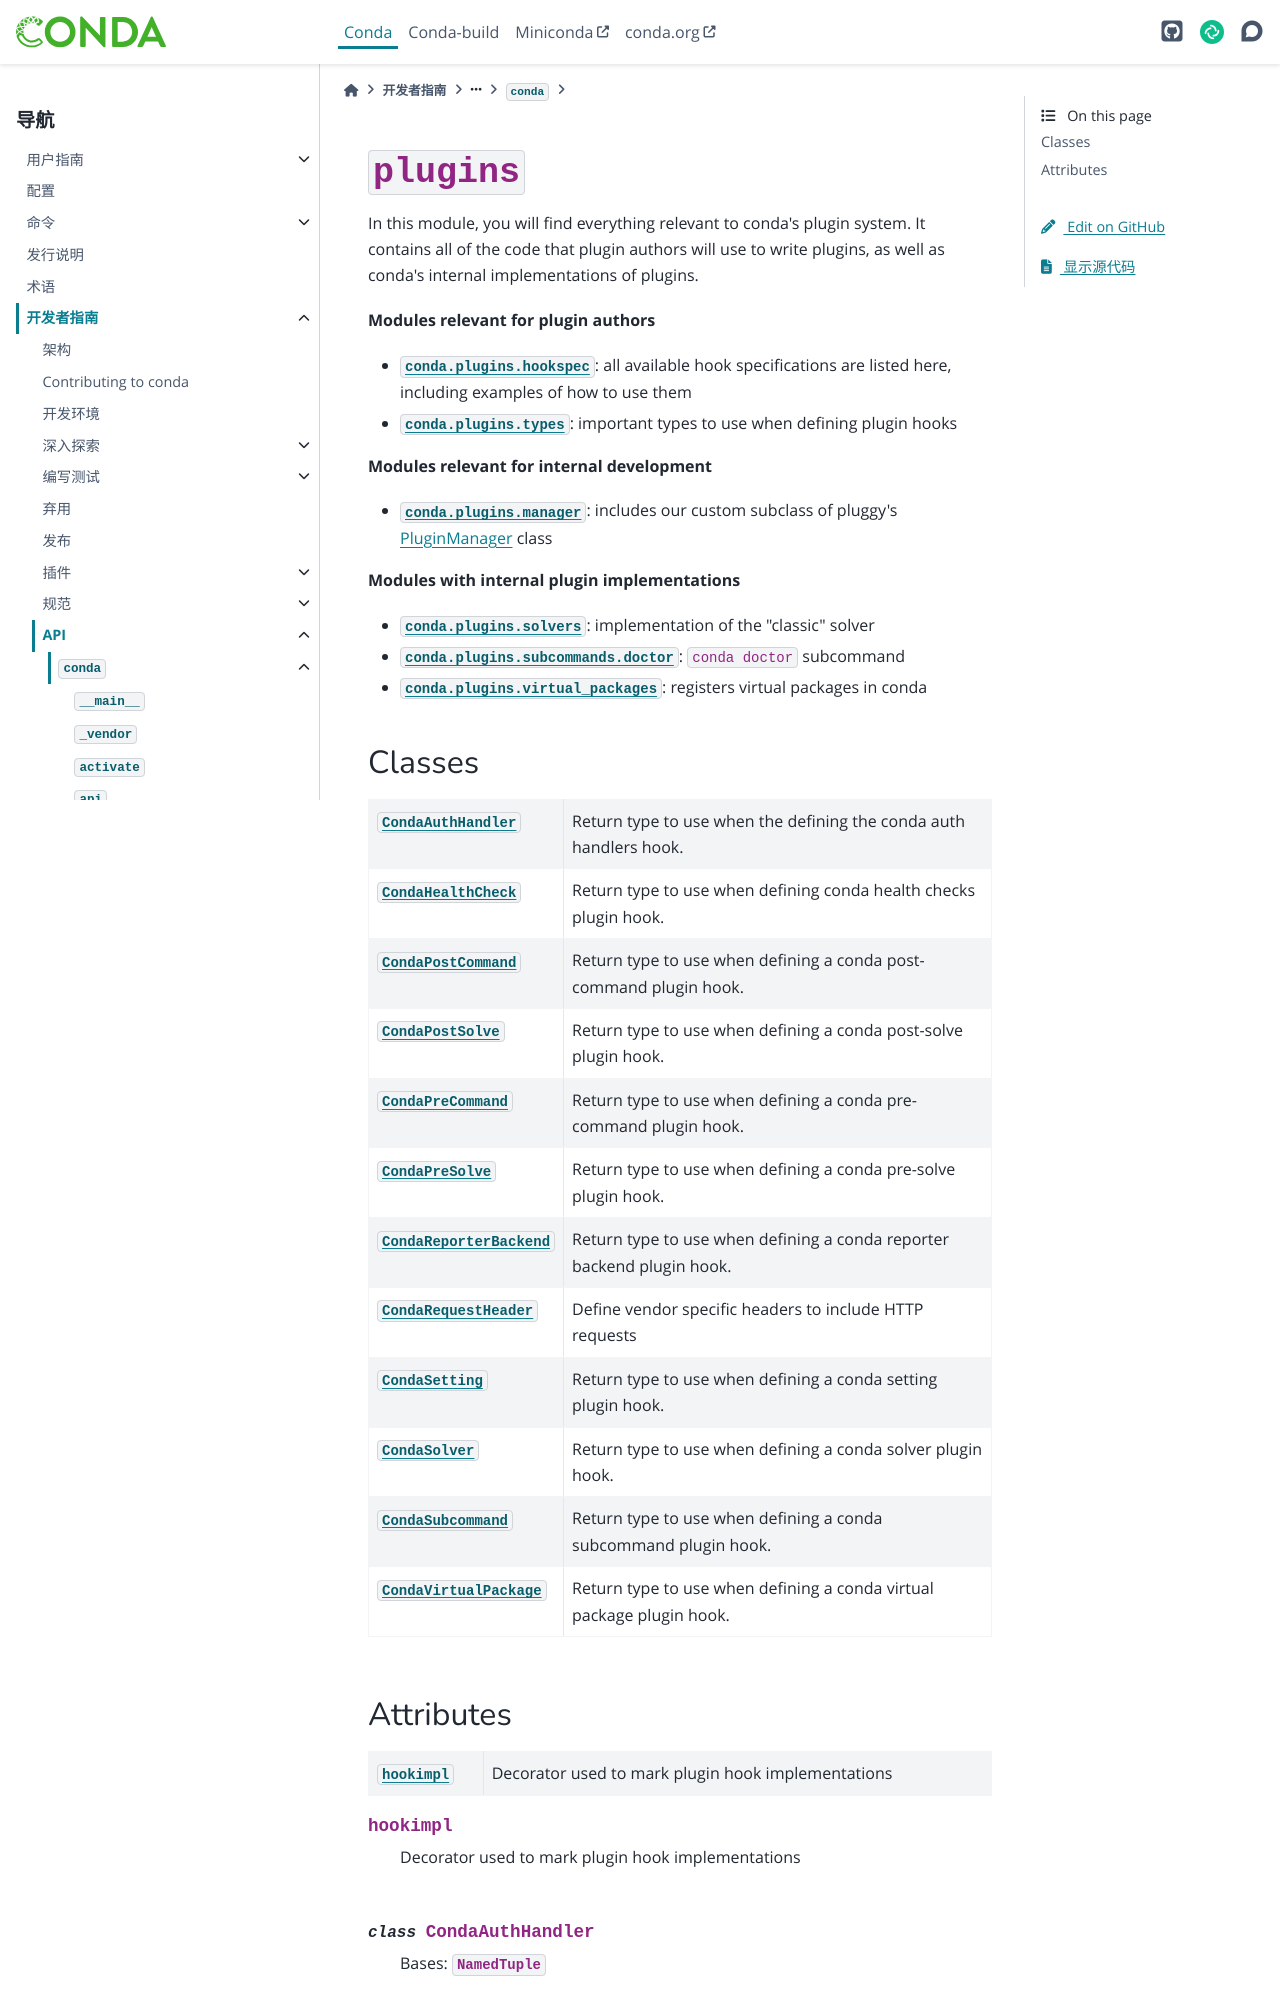

repository: hellowac/conda-zh-cn · page: dev-guide/api/conda/plugins/index.html · generator: sphinx

:py:mod:`plugins`
=================

.. py:module:: conda.plugins

.. autoapi-nested-parse::

   In this module, you will find everything relevant to conda's plugin system.
   It contains all of the code that plugin authors will use to write plugins,
   as well as conda's internal implementations of plugins.

   **Modules relevant for plugin authors**

   - :mod:`conda.plugins.hookspec`: all available hook specifications are listed here, including
     examples of how to use them
   - :mod:`conda.plugins.types`: important types to use when defining plugin hooks

   **Modules relevant for internal development**

   - :mod:`conda.plugins.manager`: includes our custom subclass of pluggy's
     `PluginManager <https://pluggy.readthedocs.io/en/stable/api_reference.html#pluggy.PluginManager>`_ class

   **Modules with internal plugin implementations**

   - :mod:`conda.plugins.solvers`: implementation of the "classic" solver
   - :mod:`conda.plugins.subcommands.doctor`: ``conda doctor`` subcommand
   - :mod:`conda.plugins.virtual_packages`: registers virtual packages in conda



.. toctree::
   :hidden:
   :titlesonly:
   :maxdepth: 3

   hookspec/index.rst
   manager/index.rst
   post_solves/index.rst
   reporter_backends/index.rst
   solvers/index.rst
   subcommands/index.rst
   types/index.rst
   virtual_packages/index.rst


Classes
-------

.. autoapisummary::

   conda.plugins.CondaAuthHandler
   conda.plugins.CondaHealthCheck
   conda.plugins.CondaPostCommand
   conda.plugins.CondaPostSolve
   conda.plugins.CondaPreCommand
   conda.plugins.CondaPreSolve
   conda.plugins.CondaReporterBackend
   conda.plugins.CondaRequestHeader
   conda.plugins.CondaSetting
   conda.plugins.CondaSolver
   conda.plugins.CondaSubcommand
   conda.plugins.CondaVirtualPackage
